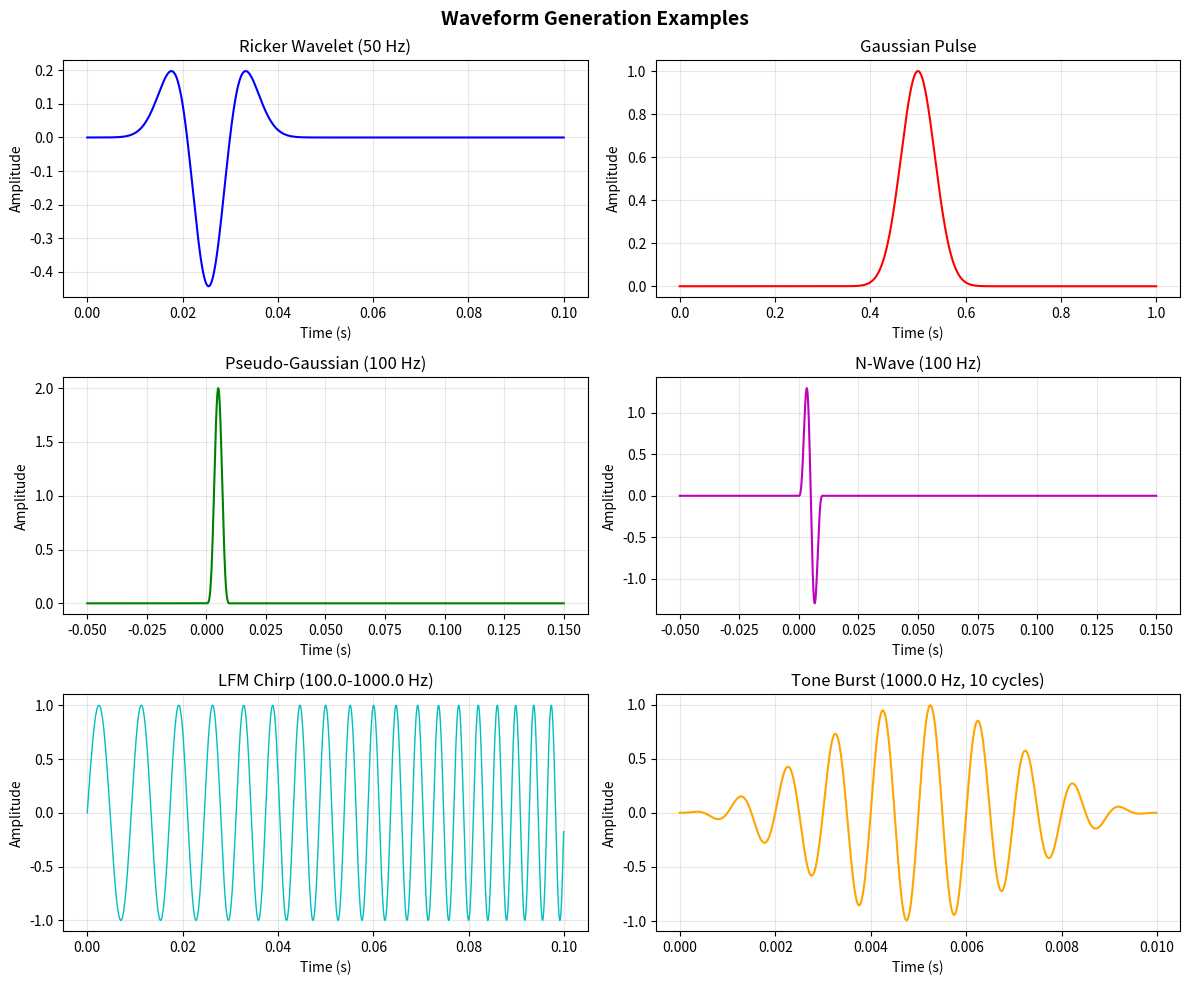

The matplotlib source for this figure:
"""
Waveform generation functions for underwater acoustics.

This module contains functions for generating various acoustic pulse types
commonly used in underwater acoustic applications including:
- Standard pulse shapes (Ricker, Gaussian, LFM, etc.)
- Chirps and frequency-modulated signals
- Test signals
"""

import numpy as np
from typing import Tuple, Literal
import warnings
import math


def ssrp(Pxx, Fxx, duration=1, scale=1, *,
         n_fft=65536, fs=None, interp='linear'):
    """
    Spectral Synthesis of Random Processes.

    Generate a time-domain noise realisation whose one-sided PSD matches a
    user-supplied target ``Pxx(Fxx)``. The target is resampled onto the
    FFT-native frequency grid ``f_k = k * fs / n_fft`` before synthesis,
    so ``Fxx`` may be uniform, log-spaced, or coarse (e.g. Wenz curves).

    Parameters
    ----------
    Pxx : array_like
        One-sided power spectral density in (U/scale)**2/Hz. Length ≥ 2.
    Fxx : array_like
        Frequency array in Hz, strictly increasing. Need not be uniform.
    duration : float
        Duration of the generated signal in seconds.
    scale : float
        Scale factor applied to the output signal.
    n_fft : int, optional
        IFFT chunk size (must be even, ≥ 4). Defaults to 65536.
    fs : int, optional
        Output sample rate in Hz. Defaults to 2*Fxx[-1]..
    interp : {'linear', 'log', 'pchip', 'nearest'}, optional
        How to resample ``Pxx(Fxx)`` onto the FFT-native grid. ``'log'``
        interpolates ``log10(Pxx)`` vs ``log10(f)`` — recommended for
        broadband PSDs spanning many decades. Frequencies outside
        ``[Fxx[0], Fxx[-1]]`` are set to zero.

    Returns
    -------
    t : ndarray
        Time array in seconds.
    x : ndarray
        Generated signal array.
    fs : int
        Sampling frequency in Hz.

    Examples
    --------
    >>> import numpy as np
    >>> f = np.logspace(0, 4, 64)
    >>> Pxx = 1e-6 / (1 + (f / 100) ** 2)
    >>> t, x, fs = ssrp(Pxx, f, duration=10,
    ...                 n_fft=2**16, fs=40_000, interp='log')
    """
    MAX_NFFT = 262144

    Pxx = np.asarray(Pxx, dtype=float)
    Fxx = np.asarray(Fxx, dtype=float)
    if Pxx.ndim != 1 or Fxx.shape != Pxx.shape:
        raise ValueError(
            f"ssrp: Pxx and Fxx must be 1-D arrays of equal length; "
            f"got Pxx.shape={Pxx.shape} and Fxx.shape={Fxx.shape}"
        )
    if Pxx.size < 2:
        raise ValueError(
            f"ssrp: Pxx must have at least 2 points (got {Pxx.size})"
        )
    if not np.all(np.diff(Fxx) > 0):
        raise ValueError("ssrp: Fxx must be strictly increasing")

    if fs is None:
        fs = 2 * Fxx[-1]

    if n_fft is None:
        n_fft = 65536
    elif n_fft < 16:
        warnings.warn(
            f"ssrp: n_fft={n_fft} below minimum 16; raising to 65536.",
            UserWarning, stacklevel=2,
        )
        n_fft = 65536
    elif n_fft > MAX_NFFT:
        warnings.warn(
            f"ssrp: n_fft={n_fft} above MAX_NFFT={MAX_NFFT}; "
            f"clamping to {MAX_NFFT}.",
            UserWarning, stacklevel=2,
        )
        n_fft = MAX_NFFT
    if not _is_power_of_two(n_fft):
        rounded = _closest_power_of_two(n_fft)
        warnings.warn(
            f"ssrp: n_fft={n_fft} is not a power of two; "
            f"rounding to {rounded}.",
            UserWarning, stacklevel=2,
        )
        n_fft = rounded

    N = n_fft // 2 - 1
    dF = fs / n_fft
    f_grid = np.arange(1, N + 1) * dF
    Pxx_grid = _resample_psd(Pxx, Fxx, f_grid, interp)
    v = Pxx_grid * dF / 4

    chunk_size = n_fft
    overlap_size = chunk_size // 4
    samples_needed = int(duration * fs)
    num_chunks = int(np.ceil(samples_needed / (chunk_size - overlap_size)))

    x_total = np.zeros(samples_needed)
    t_total = np.arange(samples_needed) / fs

    for i in range(num_chunks):
        vi = np.random.randn(N)
        vq = np.random.randn(N)
        w = (vi + 1j * vq) * np.sqrt(v)
        spectrum = np.concatenate(([0.0], w, [0.0]))
        chunk = np.fft.irfft(spectrum, chunk_size) * chunk_size

        fade = np.ones(chunk_size)
        if i > 0:
            fade[:overlap_size] = np.sin(
                np.pi / 2 * np.linspace(0, 1, overlap_size))
        if i < num_chunks - 1:
            fade[-overlap_size:] = np.sin(
                np.pi / 2 * np.linspace(1, 0, overlap_size))
        chunk = chunk * fade

        start_idx = i * (chunk_size - overlap_size)
        end_idx = start_idx + chunk_size
        if end_idx > samples_needed:
            chunk = chunk[: samples_needed - start_idx]
            end_idx = samples_needed

        x_total[start_idx:end_idx] += chunk[: end_idx - start_idx] * scale

    return t_total, x_total, int(fs)


def _resample_psd(Pxx, Fxx, f_target, method):
    """Resample a one-sided PSD onto ``f_target``; out-of-range bins → 0."""
    if method == 'linear':
        return np.maximum(
            np.interp(f_target, Fxx, Pxx, left=0.0, right=0.0), 0.0)

    in_range = (f_target >= Fxx[0]) & (f_target <= Fxx[-1])
    out = np.zeros_like(f_target)

    if method == 'log':
        if Fxx[0] <= 0 or np.any(Pxx <= 0):
            raise ValueError(
                "ssrp: interp='log' requires strictly positive Pxx and Fxx"
            )
        out[in_range] = 10.0 ** np.interp(
            np.log10(f_target[in_range]),
            np.log10(Fxx), np.log10(Pxx))
        return out

    if method == 'pchip':
        from scipy.interpolate import PchipInterpolator
        out[in_range] = PchipInterpolator(
            Fxx, Pxx, extrapolate=False)(f_target[in_range])
        return np.maximum(np.where(np.isnan(out), 0.0, out), 0.0)

    if method == 'nearest':
        from scipy.interpolate import interp1d
        out[in_range] = interp1d(
            Fxx, Pxx, kind='nearest',
            bounds_error=False, fill_value=0.0)(f_target[in_range])
        return np.maximum(out, 0.0)

    raise ValueError(
        f"ssrp: unknown interp={method!r}; "
        "valid: 'linear', 'log', 'pchip', 'nearest'."
    )


def _is_power_of_two(x):
    return x > 0 and x.is_integer() and ((int(x) & (int(x) - 1)) == 0)


def _closest_power_of_two(x):
    n = round(math.log2(x))
    return 2 ** n


def cans(
    t: np.ndarray,
    omega: float,
    pulse_type: Literal["P", "R", "A", "S", "H", "N", "M", "G", "T", "C", "E"],
) -> Tuple[np.ndarray, str]:
    """
    Compute source time series for various pulse shapes.

    Based on the original SPARC (1988) pulse library. Generates analytical
    pulse shapes commonly used in underwater acoustics.

    Parameters
    ----------
    t : ndarray
        Time vector (can be scalar or array)
    omega : float
        Angular frequency characterizing the pulse (rad/s)
        F = omega / (2*pi) is the characteristic frequency
    pulse_type : str
        Single letter code indicating pulse type:
        - 'P': Pseudo gaussian (peak at 0, support [0, 3F])
        - 'R': Ricker wavelet (peak at F, support [0, 2F])
        - 'A': Approximate Ricker wavelet (peak at F, support [0, 2.5F])
        - 'S': Single sine (peak at F, support [0, F])
        - 'H': Hanning weighted four sine (peak at F, support [0, 4F])
        - 'N': N-wave (peak at F, support [0, F])
        - 'M': Miracle wave (peak at 0, support [0, infinity])
        - 'G': Gaussian (peak at 0, support [0, infinity])
        - 'T': Tone burst / gated sinewave (peak at F, support [0, 0.4s])
        - 'C': Sinc function (uniform spectrum [0, F])
        - 'E': One-sided exponential

    Returns
    -------
    s : ndarray
        Time series (same shape as t)
    pulse_title : str
        Descriptive name of the pulse

    Notes
    -----
    If forming a Hilbert transform, evaluate pulses at negative time to
    avoid artifacts.

    Most pulses have finite support (zero outside a time interval), making
    them suitable for transient analysis.

    Examples
    --------
    >>> # Generate a Ricker wavelet at 100 Hz
    >>> t = np.linspace(-0.1, 0.1, 1000)
    >>> f = 100.0  # Hz
    >>> omega = 2 * np.pi * f
    >>> s, title = cans(t, omega, 'R')
    >>> print(title)
    Ricker wavelet

    >>> # Generate pseudo-Gaussian pulse
    >>> s_gauss, _ = cans(t, omega, 'P')

    References
    ----------
    Original MATLAB code by mbp, based on 1988 Fortran version from SPARC
    """
    t = np.asarray(t)
    s = np.zeros(t.shape)
    F = omega / (2.0 * np.pi)

    pulse_key = pulse_type[0].upper()

    if pulse_key == "P":  # Pseudo gaussian
        ii = (t > 0) & (t <= 1 / F)
        T = t[ii]
        s[ii] = 0.75 - np.cos(omega * T) + 0.25 * np.cos(2.0 * omega * T)
        pulse_title = "Pseudo gaussian"

    elif pulse_key == "R":  # Ricker wavelet
        ii = t > 0
        T = t[ii]
        U = omega * T - 5.0
        s[ii] = 0.5 * (0.25 * U * U - 0.5) * np.sqrt(np.pi) * np.exp(-0.25 * U * U)
        pulse_title = "Ricker wavelet"

    elif pulse_key == "A":  # Approximate Ricker wavelet
        TC = 1.55 / F
        ii = (t > 0) & (t <= TC)
        T = t[ii]
        s[ii] = (
            +0.48829 * np.cos(2.0 * np.pi * T / TC)
            - 0.14128 * 4 * np.cos(4.0 * np.pi * T / TC)
            + 0.01168 * 9 * np.cos(6.0 * np.pi * T / TC)
        )
        pulse_title = "Approximate Ricker wavelet"

    elif pulse_key == "S":  # Single sine
        ii = (t > 0) & (t <= 1 / F)
        T = t[ii]
        s[ii] = np.sin(omega * T)
        pulse_title = "Single sine"

    elif pulse_key == "H":  # Hanning weighted four sine
        ii = (t > 0) & (t <= 4 / F)
        T = t[ii]
        s[ii] = 0.5 * np.sin(omega * T) * (1 - np.cos(omega * T / 4.0))
        pulse_title = "Hanning weighted four sine"

    elif pulse_key == "N":  # N-wave
        ii = (t > 0) & (t <= 1 / F)
        T = t[ii]
        s[ii] = np.sin(omega * T) - 0.5 * np.sin(2.0 * omega * T)
        pulse_title = "N-wave"

    elif pulse_key == "M":  # Miracle wave
        ii = t > 0
        T = t[ii]
        A = 1.0 / (6.0 * F)
        T0 = 6.0 * A
        TS = (T - T0) / A
        s[ii] = 1.0 / (1.0 + TS * TS)
        pulse_title = "Miracle wave"

    elif pulse_key == "G":  # Gaussian
        ii = t > 0
        T = t[ii]
        NSIG = 3
        A = 1.0 / F / (2.0 * NSIG)
        T0 = NSIG * A
        s[ii] = np.exp(-(((T - T0) / A) ** 2))
        pulse_title = "Gaussian"

    elif pulse_key == "T":  # Tone burst
        ii = (t > 0) & (t <= 0.4)
        T = t[ii]
        s[ii] = np.sin(omega * T)
        pulse_title = "Tone"

    elif pulse_key == "C":  # Sinc
        ii = t != 0  # Avoid division by zero
        T = t[ii]
        s[ii] = np.sin(omega * T) / (omega * T)
        s[t == 0] = 1.0  # Limit as t->0
        pulse_title = "Sinc"

    elif pulse_key == "E":  # One-sided exponential
        ii = t > 0
        T = t[ii]
        s[ii] = np.exp(-omega * T)
        pulse_title = "One-sided exponential"

    else:
        raise ValueError(
            f"Unknown pulse type: '{pulse_type}'. "
            "Valid types: P, R, A, S, H, N, M, G, T, C, E"
        )

    return s, pulse_title


def ricker_wavelet(time: np.ndarray, F: float) -> np.ndarray:
    """
    Generate a Ricker wavelet (Mexican hat wavelet).

    The Ricker wavelet is the second derivative of a Gaussian and is
    commonly used in seismic and acoustic applications.

    Parameters
    ----------
    time : ndarray
        Time vector
    F : float
        Nominal source frequency in Hz

    Returns
    -------
    s : ndarray
        Ricker wavelet time series

    Notes
    -----
    Peak occurs at frequency F, with support approximately [0, 2F].

    Examples
    --------
    >>> time = np.linspace(0, 0.1, 1000)
    >>> s = ricker_wavelet(time, 50.0)

    References
    ----------
    Original MATLAB code: Ricker.m
    """
    u = 2 * np.pi * F * time - 8  # Dimensionless time
    s = 0.5 * (0.25 * u**2 - 0.5) * np.sqrt(np.pi) * np.exp(-0.25 * u**2)
    return s


def gaussian_pulse(time: np.ndarray, delay: float, duration: float) -> np.ndarray:
    """
    Generate a Gaussian pulse.

    Parameters
    ----------
    time : ndarray
        Vector of sample times
    delay : float
        Time of the pulse peak location
    duration : float
        Pulse duration (width parameter)

    Returns
    -------
    y : ndarray
        Gaussian pulse

    Notes
    -----
    The pulse has form: exp(-((t - delay) / duration)^2)

    Time, delay, and duration should all be in the same units (e.g., seconds).

    Examples
    --------
    >>> time = np.linspace(0, 1, 1000)
    >>> pulse = gaussian_pulse(time, delay=0.5, duration=0.1)

    References
    ----------
    Original MATLAB code by mbp, 2001
    """
    y = np.exp(-(((time - delay) / duration) ** 2))
    return y


def lfm_chirp(
    fmin: float, fmax: float, T: float, sample_rate: float
) -> Tuple[np.ndarray, np.ndarray]:
    """
    Generate a Linear Frequency Modulated (LFM) pulse (chirp).

    Creates a signal that sweeps linearly from fmin to fmax over duration T.

    Parameters
    ----------
    fmin : float
        Minimum frequency in Hz
    fmax : float
        Maximum frequency in Hz
    T : float
        Duration of time-series in seconds
    sample_rate : float
        Samples per second (Hz)

    Returns
    -------
    s : ndarray
        LFM signal
    time : ndarray
        Time vector

    Notes
    -----
    The signal is the conventional linear sweep ``s(t) = sin(2π φ(t))``
    with quadratic phase ``φ(t) = fmin·t + (fmax - fmin)·t² / (2·T)``;
    the instantaneous frequency ``dφ/dt = fmin + (fmax - fmin)·t / T``
    therefore ramps linearly from ``fmin`` at ``t = 0`` to ``fmax`` at
    ``t = T``. This is a standard chirp used in sonar and radar
    applications.

    Examples
    --------
    >>> # Generate 1-second chirp from 100 to 1000 Hz
    >>> s, t = lfm_chirp(100, 1000, 1.0, 10000)

    >>> # Can also use scipy.signal.chirp for similar functionality
    >>> from scipy.signal import chirp
    >>> t = np.linspace(0, 1, 10000)
    >>> s_scipy = chirp(t, 100, 1, 1000)

    References
    ----------
    Original MATLAB code: lfm.m
    """
    N = int(T * sample_rate)
    deltat = T / N
    time = np.linspace(0.0, T - deltat, N)

    # Time-averaged frequency over [0, t]; 2*pi*f_avg*t is the chirp phase
    # (instantaneous frequency is fmin + (fmax-fmin)*t/T, twice the slope).
    f_avg = fmin + (fmax - fmin) * time / (2 * T)
    s = np.sin(2.0 * np.pi * f_avg * time)

    return s, time


def tone_burst(
    frequency: float, n_cycles: int, sample_rate: float, window: bool = True
) -> Tuple[np.ndarray, np.ndarray]:
    """
    Generate a tone burst (windowed sinusoid).

    Parameters
    ----------
    frequency : float
        Tone frequency in Hz
    n_cycles : int
        Number of cycles
    sample_rate : float
        Sample rate in Hz
    window : bool, optional
        If True, apply Hanning window (default: True)

    Returns
    -------
    s : ndarray
        Tone burst signal
    time : ndarray
        Time vector

    Examples
    --------
    >>> # Generate 5-cycle 1000 Hz tone burst
    >>> s, t = tone_burst(1000.0, 5, 48000)

    >>> # Without windowing
    >>> s_rect, t = tone_burst(1000.0, 5, 48000, window=False)
    """
    from scipy.signal.windows import hann

    # ``T`` is the requested burst duration in seconds; the sample count
    # ``N`` is the *nearest* integer that keeps ``n_cycles`` faithful at
    # the given ``sample_rate``. We then build ``time`` with
    # ``np.arange(N) / sample_rate`` so ``dt == 1 / sample_rate`` exactly
    # (the previous ``np.linspace(0, T, N)`` was endpoint-inclusive and
    # produced ``dt == T / (N - 1) != 1 / sample_rate``).
    T = n_cycles / frequency
    N = int(round(T * sample_rate))
    time = np.arange(N) / float(sample_rate)

    s = np.sin(2 * np.pi * frequency * time)

    if window:
        s = s * hann(N)

    return s, time


def hfm_chirp(
    fmin: float, fmax: float, T: float, sample_rate: float
) -> Tuple[np.ndarray, np.ndarray]:
    """
    Generate a Hyperbolic Frequency Modulated (HFM) pulse.

    Also known as Linear Period Modulation (LPM). The instantaneous
    frequency varies hyperbolically with time.

    Parameters
    ----------
    fmin : float
        Minimum frequency in Hz
    fmax : float
        Maximum frequency in Hz
    T : float
        Duration in seconds
    sample_rate : float
        Sample rate in Hz

    Returns
    -------
    s : ndarray
        HFM signal
    time : ndarray
        Time vector

    Notes
    -----
    HFM chirps have constant period change rate rather than constant
    frequency change rate (like LFM). This makes them more Doppler-tolerant.

    The phase is: φ(t) = (2π/b) * log(1 + b*t/P1)
    where b = (fmin - fmax)/(fmin*fmax*T) and P1 = 1/fmin

    Examples
    --------
    >>> s, t = hfm_chirp(1000, 5000, 0.1, 48000)

    References
    ----------
    Original MATLAB: hfm.m
    """
    N = int(T * sample_rate)
    deltat = T / N
    time = np.linspace(0.0, T - deltat, N)

    b = (fmin - fmax) / (fmin * fmax * T)
    P1 = 1 / fmin
    s = np.sin((2 * np.pi / b) * np.log(1 + b * time / P1))

    return s, time


def bpsk_modulate(
    s_bipolar: np.ndarray, fc: float, fs: float, chips_per_sec: float
) -> np.ndarray:
    """
    Encode binary sequence as Binary Phase Shift Keying (BPSK) signal.

    Parameters
    ----------
    s_bipolar : ndarray
        Binary source sequence (+1/-1 values)
    fc : float
        Carrier frequency in Hz
    fs : float
        Sample frequency in Hz
    chips_per_sec : float
        Chip rate (symbols per second)

    Returns
    -------
    s : ndarray
        BPSK modulated signal

    Notes
    -----
    Each binary symbol (chip) is represented by a sinusoid of length
    samples_per_chip. The phase is 0 for +1, π for -1.

    Examples
    --------
    >>> # Binary sequence
    >>> bits = np.array([1, -1, 1, 1, -1, 1])
    >>>
    >>> # BPSK modulation
    >>> fc = 12000  # 12 kHz carrier
    >>> fs = 48000  # 48 kHz sample rate
    >>> chips_per_sec = 3000  # 3k chips/sec
    >>> s = bpsk_modulate(bits, fc, fs, chips_per_sec)

    References
    ----------
    Original MATLAB code by Michael B. Porter, April 2000
    """
    samples_per_chip = int(fs / chips_per_sec)

    if fs / chips_per_sec != samples_per_chip:
        raise ValueError("samples_per_chip must be an integer")

    deltat = 1 / fs
    t_chip = np.arange(0, samples_per_chip * deltat, deltat)
    sinwave = np.sin(2 * np.pi * fc * t_chip)

    # Outer product: each column is one chip
    s_matrix = np.outer(sinwave, s_bipolar)

    # Flatten to 1D signal
    s = s_matrix.flatten(order="F")

    return s


def nwave(time: np.ndarray, F: float) -> np.ndarray:
    """
    Generate an N-wave pulse.

    An N-wave is a characteristic waveform shape consisting of a sin wave
    minus half of its second harmonic, creating an N-shaped pulse.

    Parameters
    ----------
    time : ndarray
        Time vector
    F : float
        Nominal source frequency in Hz

    Returns
    -------
    s : ndarray
        N-wave signal, zero outside [0, 1/F]

    Notes
    -----
    The N-wave formula:
        s(t) = sin(ωt) - 0.5*sin(2ωt)  for 0 ≤ t ≤ 1/F
        s(t) = 0                         otherwise

    Peak frequency is at F, with support from 0 to 4F
    (or [0, 3F] also acceptable).

    Translated from OALIB Nwave.m

    Examples
    --------
    >>> # Generate 100 Hz N-wave
    >>> t = np.linspace(-0.01, 0.02, 1000)
    >>> s = nwave(t, 100.0)
    >>> print(f"Non-zero samples: {np.sum(s != 0)}")
    """
    omega = 2 * np.pi * F
    s = np.sin(omega * time) - 0.5 * np.sin(2 * omega * time)

    # Zero outside [0, 1/F]
    s[(time > 1 / F) | (time < 0)] = 0

    return s


def mseq(m: int) -> np.ndarray:
    """
    Generate an m-sequence (maximum-length sequence).

    M-sequences are pseudorandom binary sequences with excellent
    autocorrelation properties, useful for coded waveforms in sonar.

    Parameters
    ----------
    m : int
        Sequence order (2 ≤ m ≤ 15).
        Generates sequence of length 2^m - 1.

    Returns
    -------
    s : ndarray
        M-sequence as +1/-1 values. Length = 2^m - 1

    Notes
    -----
    Uses shift register with feedback based on primitive polynomials.
    The resulting sequence has:
    - Length N = 2^m - 1
    - Nearly flat autocorrelation (ideal for matched filtering)
    - Balanced +1/-1 symbols

    Formulas from Proakis, Digital Communications

    Translated from OALIB mseq.m by Michael B. Porter

    Examples
    --------
    >>> # Generate m-sequence of order 5
    >>> s = mseq(5)
    >>> print(f"Length: {len(s)} (should be 2^5-1 = 31)")

    >>> # Check autocorrelation
    >>> shat = np.fft.fft(s)
    >>> scorr = np.real(np.fft.ifft(shat * np.conj(shat)))
    """
    if m < 2 or m > 15 or m != int(m):
        raise ValueError("m must be an integer between 2 and 15")

    m = int(m)

    # Feedback coefficients for primitive polynomials
    coefficients = {
        2: [1, 1],
        3: [1, 0, 1],
        4: [1, 0, 0, 1],
        5: [1, 0, 0, 1, 0],
        6: [1, 0, 0, 0, 0, 1],
        7: [1, 0, 0, 0, 0, 0, 1],
        8: [1, 0, 0, 0, 1, 1, 1, 0],
        9: [1, 0, 0, 0, 0, 1, 0, 0, 0],
        10: [1, 0, 0, 0, 0, 0, 0, 1, 0, 0],
        11: [1, 0, 0, 0, 0, 0, 0, 0, 0, 1, 0],
        12: [1, 0, 0, 0, 0, 0, 1, 0, 1, 0, 0, 1],
        13: [1, 0, 0, 0, 0, 0, 0, 0, 0, 1, 1, 0, 1],
        14: [1, 0, 0, 0, 1, 0, 0, 0, 1, 0, 0, 0, 0, 1],
        15: [1, 0, 0, 0, 0, 0, 0, 0, 0, 0, 0, 0, 0, 0, 1],
    }

    c = np.array(coefficients[m])
    length = 2**m - 1

    # Successive shifts with feedback (Proakis p. 433)
    seed = np.zeros(m)
    seed[0] = 1  # All zero except first element
    s = np.zeros(length)

    for ii in range(length):
        out = np.zeros(m)
        out[: m - 1] = seed[1:m]
        out[m - 1] = np.mod(np.dot(c, seed), 2)  # Addition mod 2
        seed = out
        s[ii] = out[0]

    # Convert 0/1 to -1/+1
    s[s == 0] = -1

    return s


def make_mseq_probe(fmin: float, fmax: float, fs: float, T_tot: float) -> np.ndarray:
    """
    Generate an m-sequence probe signal with BPSK modulation.

    Creates a repeated m-sequence probe with a leader, suitable for
    channel sounding experiments.

    Parameters
    ----------
    fmin : float
        Minimum frequency in Hz
    fmax : float
        Maximum frequency in Hz
    fs : float
        Sampling rate in Hz
    T_tot : float
        Total duration in seconds

    Returns
    -------
    probe : ndarray
        BPSK-modulated m-sequence probe signal

    Notes
    -----
    The probe consists of:

    1. Leader (0.2 s of zeros)
    2. Repeated m-sequence (order 10, length 1023)
    3. BPSK modulation at center frequency fc = (fmin + fmax) / 2
    4. Zero-padding to T_tot

    Chip rate is (fmax - fmin) / 2. Output is normalized to 0.95 of
    full scale.

    Translated from OALIB makemseq.m by mbp.

    Examples
    --------
    >>> # Generate 10-second probe, 1-2 kHz
    >>> probe = make_mseq_probe(1000, 2000, 10000, 10.0)
    >>> print(f"Probe length: {len(probe)} samples")
    """
    lead_time = 0.2  # seconds

    # M-sequence parameters
    fc = 0.5 * (fmin + fmax)  # center frequency
    chips_per_sec = 0.5 * (fmax - fmin)

    # Generate base m-sequence (order 10 → length 1023)
    s_m = mseq(10)
    s = bpsk_modulate(s_m, fc, fs, chips_per_sec)

    # Repeat m-sequence to fill time
    Nreps = int(np.floor(T_tot * chips_per_sec / len(s_m)))
    if Nreps < 1:
        Nreps = 1
    probe = np.tile(s, Nreps)
    leader = np.zeros(int(lead_time * fs))
    probe_max = np.max(np.abs(probe))
    if probe_max > 0:
        probe = np.concatenate([leader, 0.95 * probe / probe_max])
    else:
        probe = np.concatenate([leader, probe])

    # Zero-fill to total duration
    n = len(probe)
    if n < T_tot * fs:
        probe = np.concatenate([probe, np.zeros(int(T_tot * fs - n))])

    return probe


def make_noise_waveform(fc: float, BW: float, T: float, fs: float) -> np.ndarray:
    """
    Generate bandpass-filtered Gaussian random noise waveform.

    Creates a noise time series centered at a specified frequency with
    a given bandwidth, useful for noise probes or testing.

    Parameters
    ----------
    fc : float
        Center frequency in Hz
    BW : float
        Bandwidth in Hz
    T : float
        Duration in seconds
    fs : float
        Sample rate in Hz

    Returns
    -------
    nts : ndarray
        Noise time series (column vector)

    Notes
    -----
    The algorithm:
    1. Generate Gaussian white noise at bandwidth rate
    2. Resample to sampling rate fs
    3. Heterodyne with carrier frequency fc

    This creates bandpass noise centered at fc with bandwidth BW.

    Translated from OALIB makenoise.m by mbp (27 Sept 2007)

    Examples
    --------
    >>> # Generate 1 kHz noise, 200 Hz bandwidth, 1 second
    >>> nts = make_noise_waveform(1000, 200, 1.0, 10000)
    >>> print(f"Noise signal: {len(nts)} samples")
    """
    deltat = 1 / fs
    N = int(T / deltat)  # number of samples
    time = np.arange(0, T, deltat).reshape(-1, 1)  # column vector
    deltat2 = 1 / BW
    N2 = int(T / deltat2)

    nts = np.random.randn(N2, 1)  # Gaussian white noise

    # Resample to fs rate
    from scipy.signal import resample

    nts = resample(nts.flatten(), N).reshape(-1, 1)

    # Heterodyne with carrier
    nts = np.sin(2 * np.pi * fc * time) * nts

    return nts


if __name__ == "__main__":
    import matplotlib

    matplotlib.use("Agg")
    import matplotlib.pyplot as plt

    print("Testing waveform generation functions")
    print("=" * 70)

    # Test 1: CANS pulses
    print("\n1. Testing cans() - various pulse types")
    print("-" * 70)

    t = np.linspace(-0.05, 0.15, 2000)
    f0 = 100.0  # Hz
    omega = 2 * np.pi * f0

    pulse_types = ["P", "R", "G", "S", "N"]
    for ptype in pulse_types:
        s, title = cans(t, omega, ptype)
        peak_val = np.max(np.abs(s))
        peak_idx = np.argmax(np.abs(s))
        peak_time = t[peak_idx]
        print(f"  {ptype}: {title:30s} - peak {peak_val:.3f} at t={peak_time:.4f}s")

    # Test 2: Ricker wavelet
    print("\n2. Testing ricker_wavelet()")
    print("-" * 70)

    time = np.linspace(0, 0.1, 1000)
    f_ricker = 50.0
    s_ricker = ricker_wavelet(time, f_ricker)

    print(f"  Frequency: {f_ricker} Hz")
    print(f"  Duration: {time[-1]} s")
    print(f"  Peak amplitude: {np.max(np.abs(s_ricker)):.4f}")
    print(f"  Peak time: {time[np.argmax(np.abs(s_ricker))]:.4f} s")

    # Test 3: Gaussian pulse
    print("\n3. Testing gaussian_pulse()")
    print("-" * 70)

    time_gauss = np.linspace(0, 1, 1000)
    delay = 0.5
    duration = 0.05
    s_gauss = gaussian_pulse(time_gauss, delay, duration)

    print(f"  Delay: {delay} s")
    print(f"  Duration: {duration} s")
    print(f"  Peak amplitude: {np.max(s_gauss):.4f}")
    print(f"  Peak location: {time_gauss[np.argmax(s_gauss)]:.4f} s")

    # Test 4: LFM chirp
    print("\n4. Testing lfm_chirp()")
    print("-" * 70)

    fmin, fmax = 100.0, 1000.0
    T_chirp = 0.5
    fs = 10000
    s_lfm, t_lfm = lfm_chirp(fmin, fmax, T_chirp, fs)

    print(f"  Frequency sweep: {fmin} to {fmax} Hz")
    print(f"  Duration: {T_chirp} s")
    print(f"  Sample rate: {fs} Hz")
    print(f"  Samples generated: {len(s_lfm)}")

    # Test 5: Tone burst
    print("\n5. Testing tone_burst()")
    print("-" * 70)

    freq_tone = 1000.0
    n_cycles = 10
    s_tone, t_tone = tone_burst(freq_tone, n_cycles, 48000, window=True)

    print(f"  Frequency: {freq_tone} Hz")
    print(f"  Cycles: {n_cycles}")
    print(f"  Duration: {t_tone[-1]:.4f} s")
    print(f"  Peak amplitude: {np.max(np.abs(s_tone)):.4f}")
    print("\n" + "=" * 70)
    print("Creating visualization...")

    fig, axes = plt.subplots(3, 2, figsize=(12, 10))
    fig.suptitle("Waveform Generation Examples", fontsize=14, fontweight="bold")

    # Plot 1: Ricker wavelet
    axes[0, 0].plot(time, s_ricker, "b-", linewidth=1.5)
    axes[0, 0].set_title("Ricker Wavelet (50 Hz)")
    axes[0, 0].set_xlabel("Time (s)")
    axes[0, 0].set_ylabel("Amplitude")
    axes[0, 0].grid(True, alpha=0.3)

    # Plot 2: Gaussian pulse
    axes[0, 1].plot(time_gauss, s_gauss, "r-", linewidth=1.5)
    axes[0, 1].set_title("Gaussian Pulse")
    axes[0, 1].set_xlabel("Time (s)")
    axes[0, 1].set_ylabel("Amplitude")
    axes[0, 1].grid(True, alpha=0.3)

    # Plot 3: Pseudo-Gaussian from cans
    s_pg, _ = cans(t, omega, "P")
    axes[1, 0].plot(t, s_pg, "g-", linewidth=1.5)
    axes[1, 0].set_title("Pseudo-Gaussian (100 Hz)")
    axes[1, 0].set_xlabel("Time (s)")
    axes[1, 0].set_ylabel("Amplitude")
    axes[1, 0].grid(True, alpha=0.3)

    # Plot 4: N-wave
    s_nwave, _ = cans(t, omega, "N")
    axes[1, 1].plot(t, s_nwave, "m-", linewidth=1.5)
    axes[1, 1].set_title("N-Wave (100 Hz)")
    axes[1, 1].set_xlabel("Time (s)")
    axes[1, 1].set_ylabel("Amplitude")
    axes[1, 1].grid(True, alpha=0.3)

    # Plot 5: LFM Chirp
    axes[2, 0].plot(t_lfm[:1000], s_lfm[:1000], "c-", linewidth=1)
    axes[2, 0].set_title(f"LFM Chirp ({fmin}-{fmax} Hz)")
    axes[2, 0].set_xlabel("Time (s)")
    axes[2, 0].set_ylabel("Amplitude")
    axes[2, 0].grid(True, alpha=0.3)

    # Plot 6: Tone burst
    axes[2, 1].plot(t_tone, s_tone, "orange", linewidth=1.5)
    axes[2, 1].set_title(f"Tone Burst ({freq_tone} Hz, {n_cycles} cycles)")
    axes[2, 1].set_xlabel("Time (s)")
    axes[2, 1].set_ylabel("Amplitude")
    axes[2, 1].grid(True, alpha=0.3)

    plt.tight_layout()
    plt.savefig("waveforms_test.png", dpi=100, bbox_inches="tight")
    print("Saved figure: waveforms_test.png")

    print("\n" + "=" * 70)
    print("All waveform tests completed successfully!")
